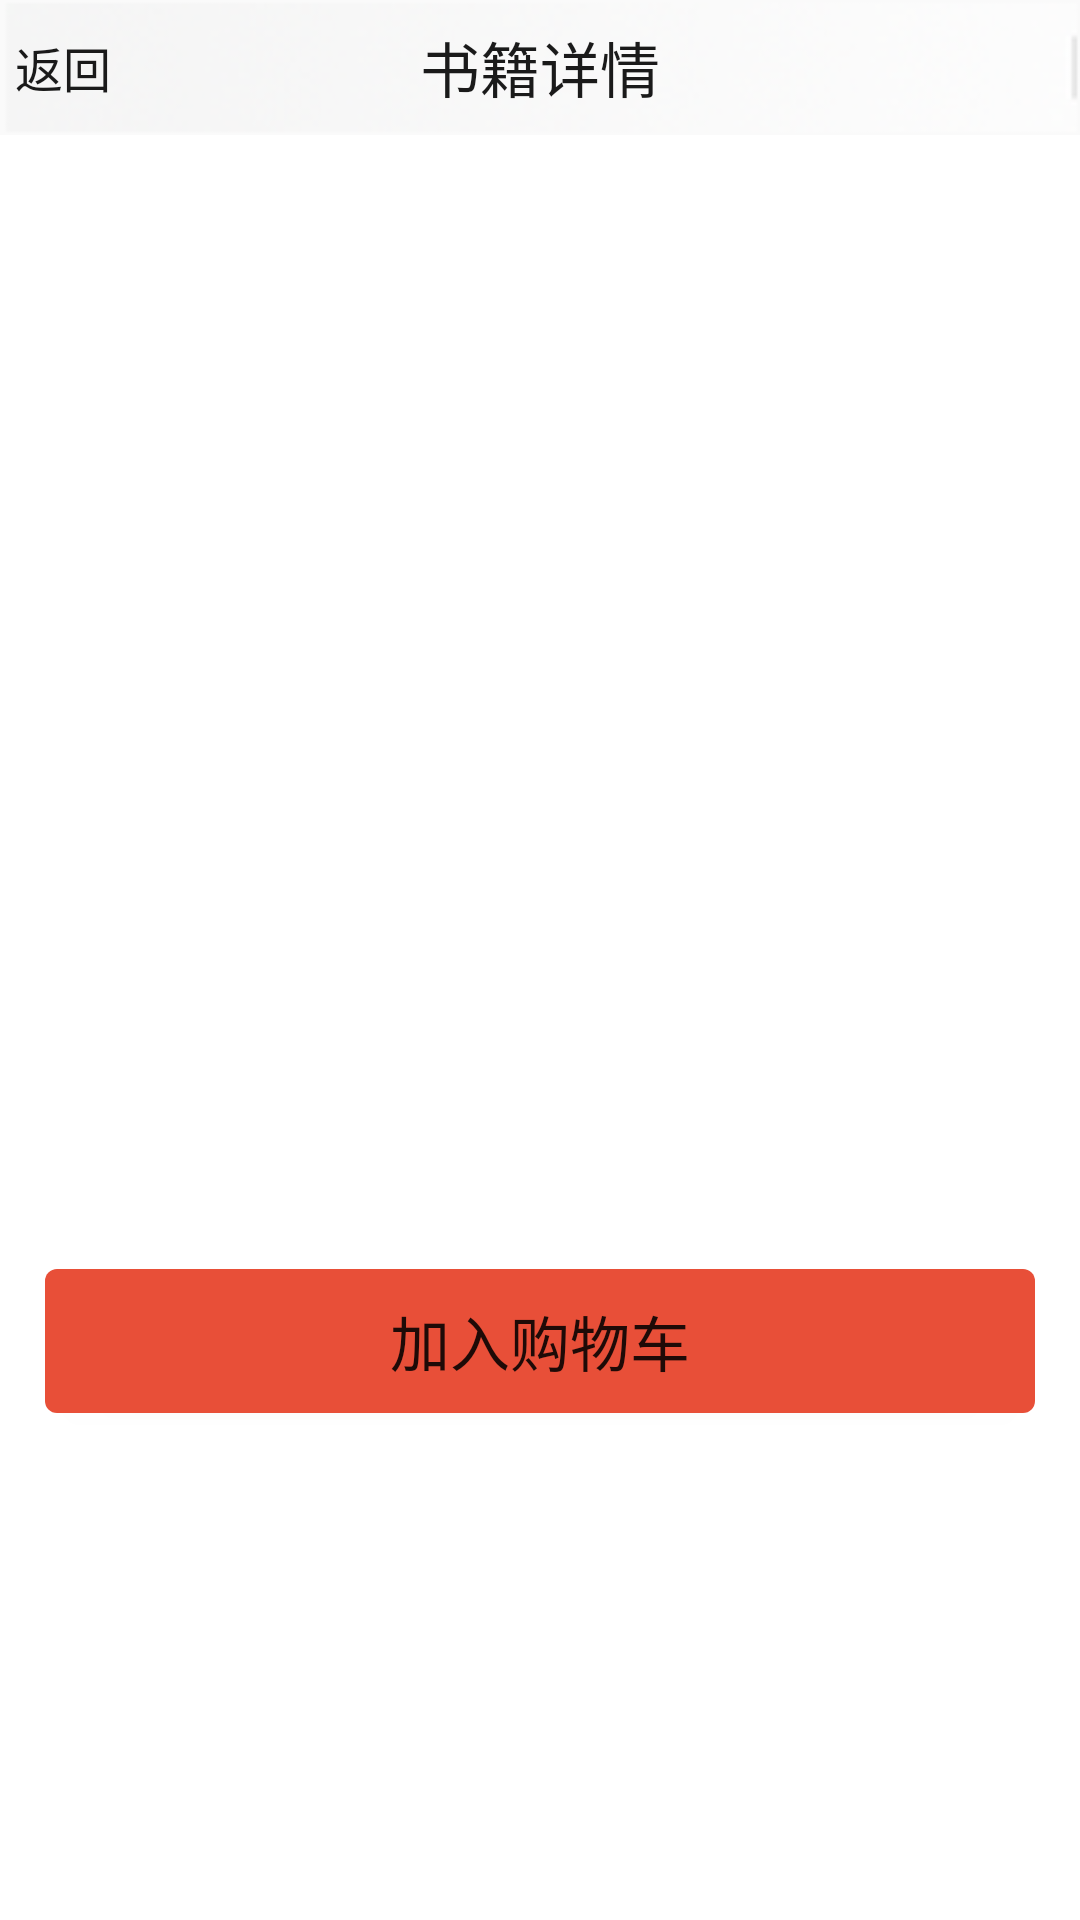

Android layout source for this screen:
<!-- AndroidManifest.xml: application theme AppTheme -->
<!-- res/layout/activity_item.xml -->
<LinearLayout xmlns:android="http://schemas.android.com/apk/res/android"
    xmlns:tools="http://schemas.android.com/tools"
    android:layout_width="match_parent"
    android:layout_height="match_parent"
    android:orientation="vertical">
    <LinearLayout
        android:id="@+id/top_bar"
        android:layout_width="match_parent"
        android:layout_height="45dp"
        android:background="@drawable/topbar_background"
        android:orientation="horizontal" >
           <RelativeLayout
            android:layout_width="match_parent"
            android:layout_height="45dp"
            android:background="@android:color/transparent"
            android:orientation="horizontal" >
           
           <TextView
                android:id="@+id/subtitle"
                android:layout_width="wrap_content"
                android:layout_height="wrap_content"
                android:gravity="center"
                android:minHeight="48dp"
                android:text="返回"
                android:textColor="#1a1a1a"
                android:textSize="16sp"
                android:layout_marginLeft="5dp"
                android:visibility="visible" />

            <TextView
                android:id="@+id/title"
                android:layout_width="match_parent"
                android:layout_height="wrap_content"
                android:gravity="center"
                android:minHeight="48dp"
                android:text="书籍详情"
                android:textColor="#1a1a1a"
                android:textSize="20sp" />
         </RelativeLayout>
    </LinearLayout>
    
     <LinearLayout
        android:layout_width="match_parent"
        android:layout_height="match_parent"
        android:orientation="vertical"
        android:background="#ffffff" > 
    <ImageView
        android:id="@+id/imgview"
       android:layout_width="400dp"
       android:layout_height="250dp"
       android:layout_gravity="center"
       android:layout_marginTop="10dp"
      />
   
    <TextView 
        android:id="@+id/txtname"
        android:textColor="#1a1a1a"
        android:layout_marginTop="15dp"
        android:layout_width="wrap_content"
        android:layout_height="wrap_content"
        android:textSize="18sp"/>


    <TextView 
        android:id="@+id/txtprice"
        android:textColor="#1a1a1a"
        android:layout_marginTop="5dp"
        android:layout_width="wrap_content"
        android:layout_height="wrap_content"
        android:textSize="18sp"/>
    
    <TextView 
        android:id="@+id/txtintro"
        android:textColor="#1a1a1a"
        android:layout_marginTop="5dp"
        android:layout_width="wrap_content"
        android:layout_height="wrap_content"
        android:textSize="18sp"/>
    
    <Button 
          android:id="@+id/buy_btn"
          android:layout_marginTop="20dp"
          android:layout_width="match_parent"
          android:layout_height="wrap_content"
          android:layout_marginLeft="15dp"
          android:layout_marginRight="15dp"
          android:background="@drawable/btn_login_selector"
          android:enabled="true"
          android:textSize="20sp"
          android:text="加入购物车" />
    </LinearLayout>
    
</LinearLayout>
<!-- resources referenced by this layout -->
<resources>
  <!-- drawable btn_login_selector (drawable) -->
  <?xml version="1.0" encoding="utf-8"?>
  <selector xmlns:android="http://schemas.android.com/apk/res/android" >
      
      <item android:state_enabled="true" android:state_pressed="false">
          <shape >
              <corners 
                  android:radius="4dp"/>
              <solid android:color="#E84F38"/>
          </shape>
      </item>
      <item android:state_enabled="true" android:state_pressed="true">
          <shape >
              <corners 
                  android:radius="4dp"/>
              <solid android:color="#E84F38"/>
          </shape>
      </item>
      <item android:state_enabled="false">
          <shape >
              <corners 
                  android:radius="4dp"/>
              <solid android:color="#E84F38"/>
          </shape>
      </item>
  </selector>
  <!-- drawable topbar_background: png bitmap (drawable, 8378 bytes) -->
  <style name="AppTheme" parent="AppBaseTheme">
          
      </style>
  <style name="AppBaseTheme" parent="Theme.AppCompat.Light">
          
      </style>
</resources>
